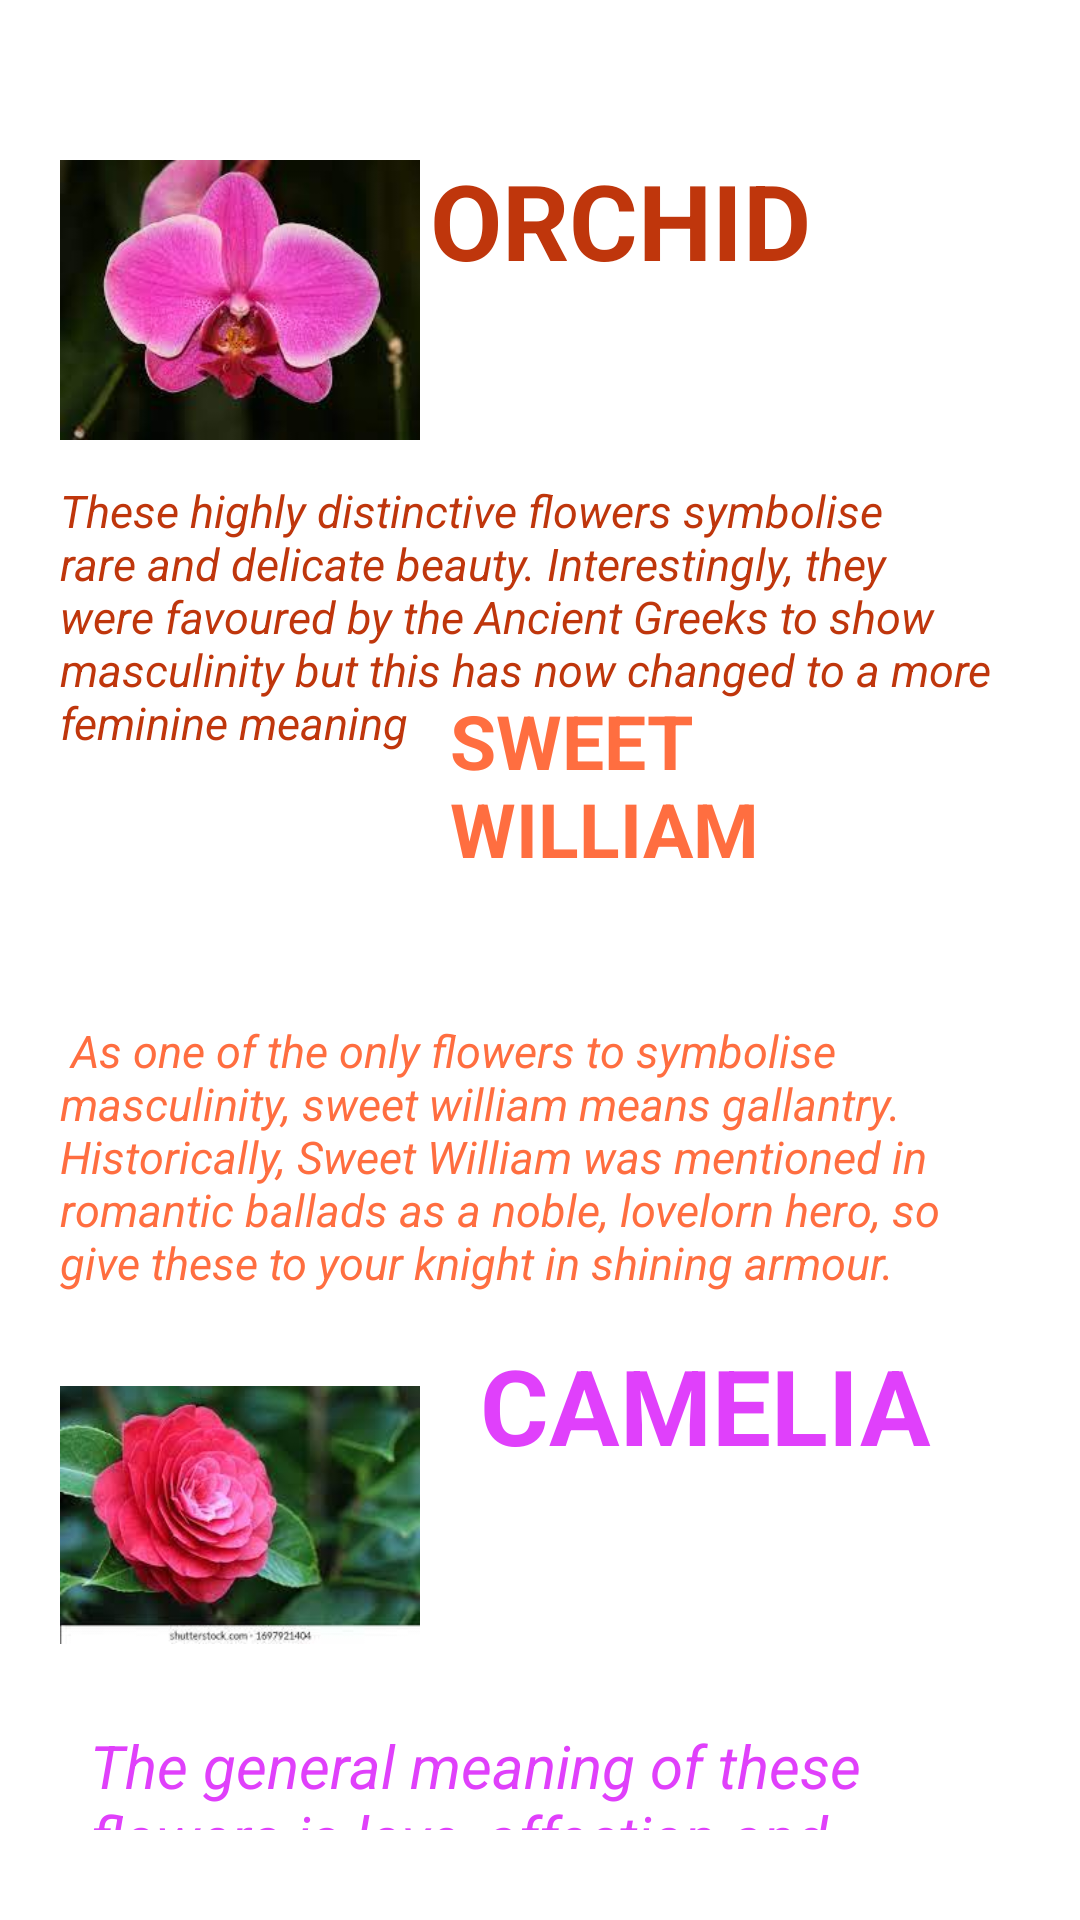

Write the Android layout XML for this screen, with the resource values it uses.
<!-- AndroidManifest.xml: application theme Theme.FlowerSymbolizer -->
<!-- res/layout/activity_admiration.xml -->
<?xml version="1.0" encoding="utf-8"?>
<RelativeLayout xmlns:android="http://schemas.android.com/apk/res/android"
    xmlns:app="http://schemas.android.com/apk/res-auto"
    xmlns:tools="http://schemas.android.com/tools"
    android:layout_width="match_parent"
    android:layout_height="match_parent"
    tools:context=".Admiration"
    android:padding="20dp">



    <ImageView
        android:id="@+id/imgOrchid"
        android:layout_width="120dp"
        android:layout_height="120dp"
        android:src="@drawable/orchid"
        android:layout_marginTop="20dp"/>

    <TextView
        android:layout_width="wrap_content"
        android:layout_height="wrap_content"
        android:layout_marginLeft="-7dp"
        android:layout_marginTop="20dp"
        android:layout_toRightOf="@id/imgOrchid"
        android:padding="10dp"
        android:text="ORCHID"
        android:textColor="#bf360c"
        android:textSize="35dp"
        android:textStyle="bold" />

    <TextView
        android:layout_width="wrap_content"
        android:layout_height="wrap_content"
        android:text="These highly distinctive flowers symbolise rare and delicate beauty. Interestingly, they were favoured by the Ancient Greeks to show masculinity but this has now changed to a more feminine meaning"
        android:textSize="15dp"
        android:textColor="#bf360c"
        android:textStyle="italic"
        android:layout_below="@id/imgOrchid"/>

    <ImageView
        android:id="@+id/imgSweetWILLIAM"
        android:layout_width="120dp"
        android:layout_height="120dp"
        android:src="@drawable/sweet_william"
        android:layout_marginTop="200dp"></ImageView>

    <TextView
        android:layout_width="wrap_content"
        android:layout_height="wrap_content"
        android:layout_marginTop="200dp"
        android:layout_toRightOf="@id/imgSweetWILLIAM"
        android:padding="10dp"
        android:text="SWEET WILLIAM"
        android:textColor="#ff6e40"
        android:textSize="25dp"
        android:textStyle="bold" />

    <TextView
        android:layout_width="wrap_content"
        android:layout_height="wrap_content"
        android:text=" As one of the only flowers to symbolise masculinity, sweet william means gallantry. Historically, Sweet William was mentioned in romantic ballads as a noble, lovelorn hero, so give these to your knight in shining armour."
        android:textSize="15dp"
        android:textColor="#ff6e40"
        android:textStyle="italic"
        android:layout_below="@id/imgSweetWILLIAM" />


    <ImageView
        android:id="@+id/imgCAMELIA"
        android:layout_width="120dp"
        android:layout_height="120dp"
        android:src="@drawable/camelia"
        android:layout_marginTop="425dp"></ImageView>

    <TextView
        android:id="@+id/txtLayoutHeader"
        android:layout_width="151dp"
        android:layout_height="56dp"
        android:layout_marginLeft="20dp"
        android:layout_marginTop="425dp"
        android:layout_toRightOf="@id/imgCAMELIA"
        android:text="CAMELIA"
        android:textColor="#e040fb"
        android:textSize="35dp"
        android:textStyle="bold" />

    <TextView
        android:id="@+id/txtLayoutSubHeader"
        android:layout_width="wrap_content"
        android:layout_height="wrap_content"
        android:text="The general meaning of these flowers is love, affection and admiration. Go for white to show adoration and pink to show longing (often given to someone who is missed)"
        android:textSize="20dp"
        android:textColor="#e040fb"
        android:textStyle="italic"
        android:layout_below="@id/imgCAMELIA"
        android:padding="10dp"/>

</RelativeLayout>
<!-- resources referenced by this layout -->
<resources>
  <!-- drawable camelia: jpg bitmap (drawable, 7338 bytes) -->
  <!-- drawable orchid: jpg bitmap (drawable, 6410 bytes) -->
  <style name="Theme.FlowerSymbolizer" parent="Theme.MaterialComponents.DayNight.DarkActionBar">
          
          <item name="colorPrimary">@color/purple_500</item>
          <item name="colorPrimaryVariant">@color/purple_700</item>
          <item name="colorOnPrimary">@color/white</item>
          
          <item name="colorSecondary">@color/teal_200</item>
          <item name="colorSecondaryVariant">@color/teal_700</item>
          <item name="colorOnSecondary">@color/black</item>
          
          <item name="android:statusBarColor" tools:targetApi="l">?attr/colorPrimaryVariant</item>
          
      </style>
  <!-- not gathered from this repository: default colours our renderer supplied (Android Studio template values) -->
  <color name="purple_500">#FF6200EE</color>
  <color name="purple_700">#FF3700B3</color>
  <color name="teal_200">#FF03DAC5</color>
  <color name="teal_700">#FF018786</color>
  <color name="black">#FF000000</color>
  <color name="white">#FFFFFFFF</color>
</resources>
